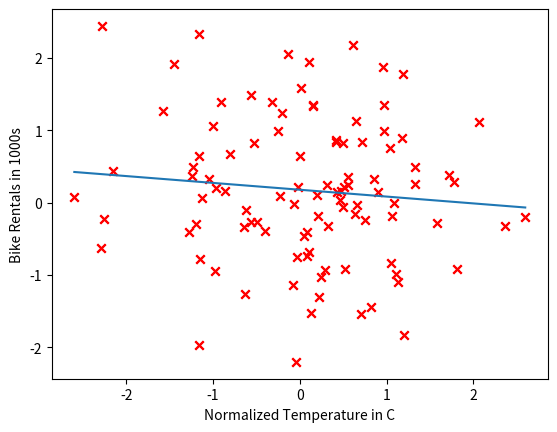

This chart was generated by the following Python code: (Note: this script raises an exception after producing the figure.)
# Import Libreries


import numpy as np
from mpl_toolkits.mplot3d import Axes3D
from matplotlib import cm
import matplotlib.pyplot as plt
from scipy.stats import multivariate_normal
import math

def get_gaussian_random():
    m = 0
    while m == 0:
        m = round(np.random.random() * 100)

    numbers = np.random.random(int(m))
    summation = float(np.sum(numbers))
    gaussian = (summation - m / 2) / math.sqrt(m / 12.0)
    return gaussian

def learn_mean_cov(pts):
    learned_mean = np.matrix([[0.0], [0.0]])
    learned_cov = np.zeros((2, 2))
    count = len(pts)
    for pt in pts:
        learned_mean += pt
        learned_cov += pt * pt.transpose()

    learned_mean /= count
    learned_cov /= count
    learned_cov -= learned_mean * learned_mean.transpose()
    return learned_mean, learned_cov


def generate_known_gaussian(dimensions, count):
    ret = []
    for i in range(count):
        current_vector = []
        for j in range(dimensions):
            g = get_gaussian_random()
            current_vector.append(g)
        ret.append(tuple(current_vector))
    return ret

def sample(count, c):
    known = generate_known_gaussian(2, count)
    target_mean = np.matrix([[2.0], [8.0]])
    target_cov = np.matrix([[0.25, 0.25],
                            [0.25, 0.5]])

    [eigenvalues, eigenvectors] = np.linalg.eig(target_cov)
    l = np.matrix(np.diag(np.sqrt(eigenvalues)))
    Q = np.matrix(eigenvectors) * l
    x1_tweaked = []
    x2_tweaked = []
    tweaked_all = []
    for i, j in known:
        original = np.matrix([[i], [j]]).copy()
        tweaked = (Q * original) + target_mean
        x1_tweaked.append(float(tweaked[0]))
        x2_tweaked.append(float(tweaked[1]))
        tweaked_all.append(tweaked)
    if c == 0:
        mu = np.array([2.0, 3.0])
        X, Y = np.meshgrid(x1_tweaked, x2_tweaked)
        pos = np.dstack((X, Y))
        rv = multivariate_normal(mu, target_cov)
        Z = rv.pdf(pos)
        fig = plt.figure()
        ax = fig.add_subplot(111, projection='3d')
        ax.plot_surface(X, Y, Z)
    return tweaked_all
    
known = generate_known_gaussian(2,100)
data = np.asarray(known)
np.random.seed(0)
x = np.random.rand(100, 1)
y = 2 + 3 * x + np.random.rand(100, 1)
print(x.shape)
mean1 = (2, 3)
cov1 = ([0, 0.5],
        [0.5, 0.25])
Ax1 = np.random.multivariate_normal(mean1, cov1, 100)


temps = data[:, 0]
rentals = data[:, 1]

plt.scatter(temps, rentals, marker='x', color='red')
plt.xlabel('Normalized Temperature in C')
plt.ylabel('Bike Rentals in 1000s')

def compute_cost(X, y, theta):
    return np.sum(np.square(np.matmul(X, theta) - y)) / (2 * len(y))


theta = np.zeros(2)
X = np.column_stack((np.ones(len(temps)), temps))
y = rentals
cost = compute_cost(X, y, theta)

print('theta:', theta)
print('cost:', cost)

def gradient_descent(X, y, alpha, iterations):
    theta = np.zeros(2)
    m = len(y)

    for i in range(iterations):
        t0 = theta[0] - (alpha / m) * np.sum(np.dot(X, theta) - y)
        t1 = theta[1] - (alpha / m) * np.sum((np.dot(X, theta) - y) * X[:, 1])
        theta = np.array([t0, t1])
    return theta

iterations = 5000
alpha = 0.1

theta = gradient_descent(X, y, alpha, iterations)
cost = compute_cost(X, y, theta)

print("theta:", theta)
print('cost:', compute_cost(X, y, theta))

plt.scatter(temps, rentals, marker='x', color='red')
plt.xlabel('Normalized Temperature in C')
plt.ylabel('Bike Rentals in 1000s')
samples = np.linspace(min(temps), max(temps))
plt.plot(samples, theta[0] + theta[1] * samples)

Xs, Ys = np.meshgrid(np.linspace(-5, 5, 50), np.linspace(-40, 40, 50))
Zs = np.array([compute_cost(X, y, [t0, t1]) for t0, t1 in zip(np.ravel(Xs), np.ravel(Ys))])
Zs = np.reshape(Zs, Xs.shape)

fig = plt.figure(figsize=(7, 7))
ax = fig.gca(projection="3d")
ax.set_xlabel(r't0')
ax.set_ylabel(r't1')
ax.set_zlabel(r'cost')
ax.view_init(elev=25, azim=40)
ax.plot_surface(Xs, Ys, Zs, cmap=cm.rainbow)

ax = plt.figure().gca()
ax.plot(theta[0], theta[1], 'r*', label='Solution Found')
CS = plt.contour(Xs, Ys, Zs, np.logspace(-10, 10, 50), label='Cost Function')
plt.clabel(CS, inline=1, fontsize=10)
plt.title("Contour Plot of Cost Function")
plt.xlabel("w0")
plt.ylabel("w1")
plt.legend(loc='best')
plt.show()
